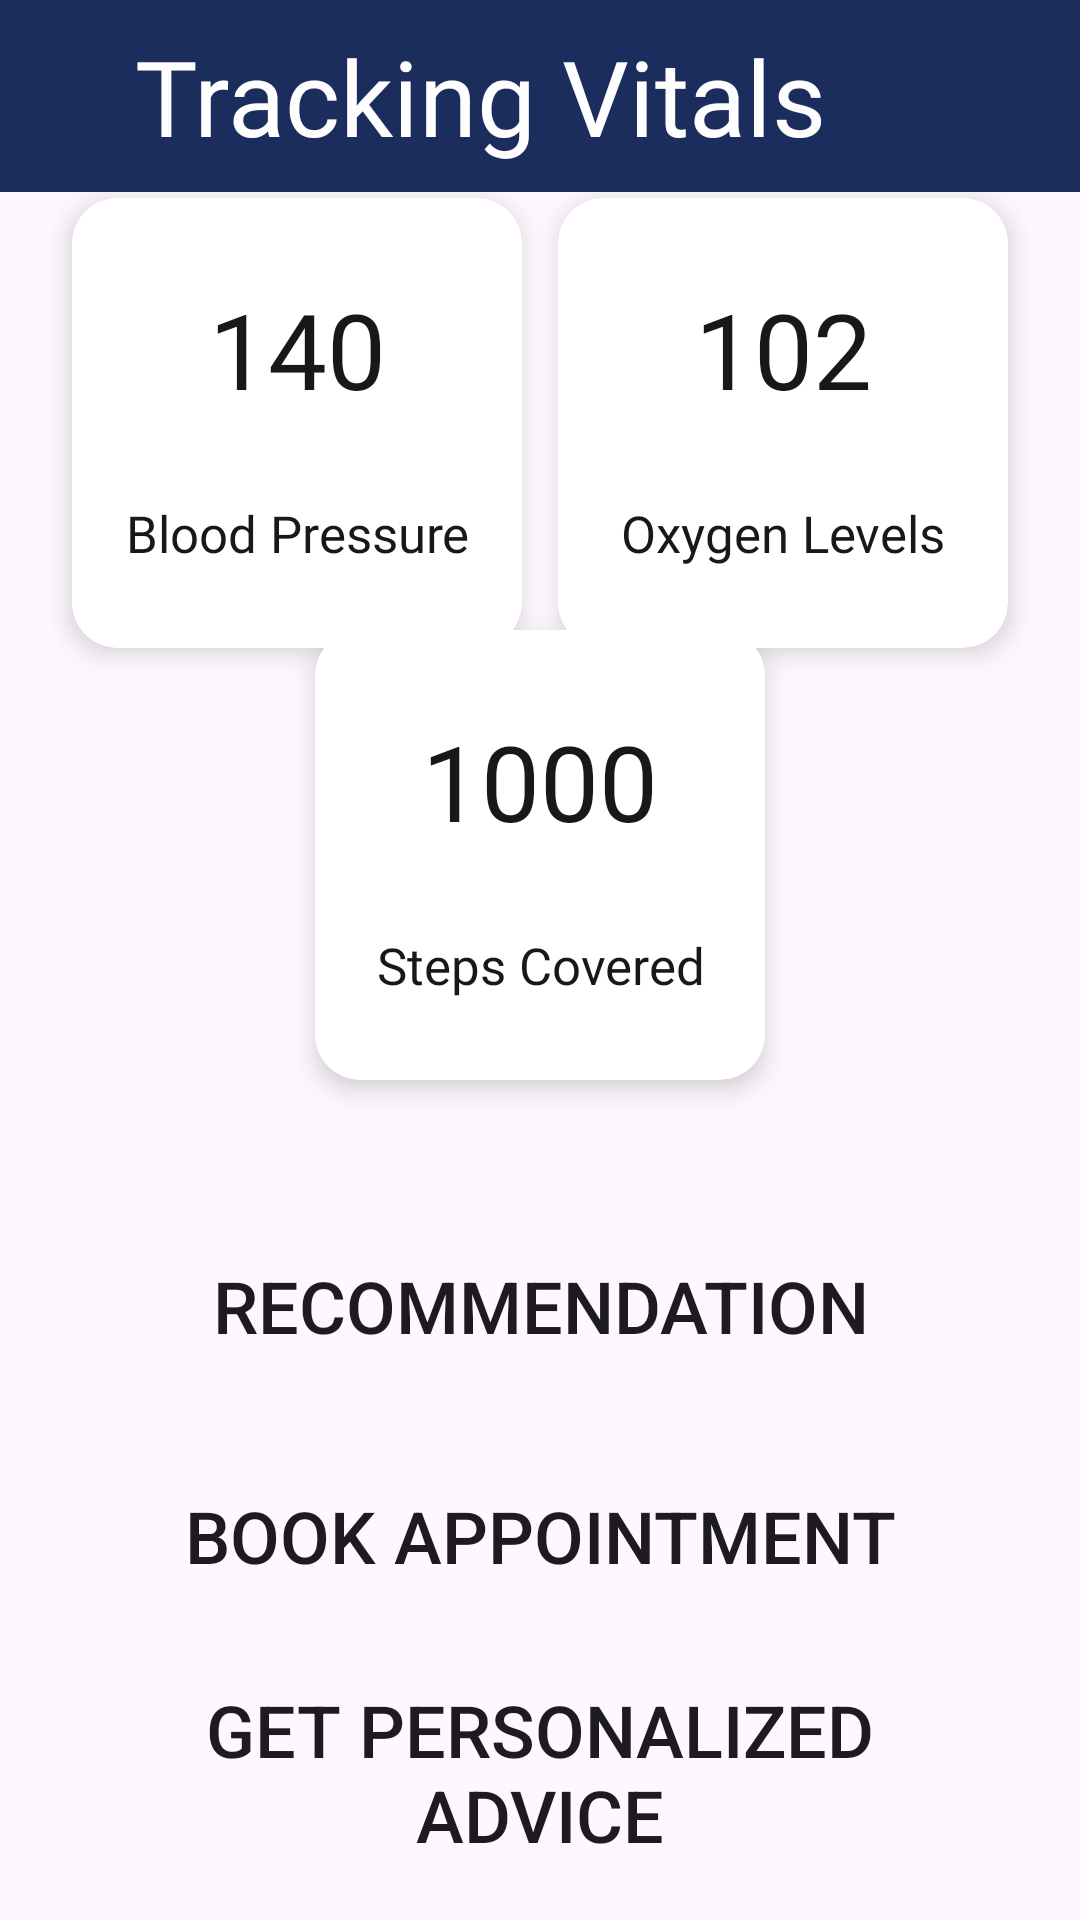

Write the Android layout XML for this screen, with the resource values it uses.
<!-- AndroidManifest.xml: application theme Theme.OriginHack -->
<!-- res/layout/activity_home.xml -->
<?xml version="1.0" encoding="utf-8"?>
<androidx.constraintlayout.widget.ConstraintLayout xmlns:android="http://schemas.android.com/apk/res/android"
    xmlns:app="http://schemas.android.com/apk/res-auto"
    xmlns:tools="http://schemas.android.com/tools"
    android:id="@+id/nestedScrollView"
    android:layout_width="match_parent"
    android:layout_height="match_parent"
    android:background="@drawable/blury_background"
    tools:context=".activities.HomeActivity">

    <Toolbar
        android:id="@+id/toolBar"
        android:layout_width="match_parent"
        android:layout_height="0dp"
        android:background="@color/g_blue"
        android:title="@string/data"
        android:titleMarginStart="45dp"
        android:titleTextAppearance="@style/h4"
        android:titleTextColor="@color/g_white"
        app:layout_constraintBottom_toBottomOf="@id/guidelineMrgTop"
        app:layout_constraintEnd_toEndOf="parent"
        app:layout_constraintStart_toStartOf="parent"
        app:layout_constraintTop_toTopOf="parent" />

    <androidx.cardview.widget.CardView
        android:layout_width="150dp"
        android:layout_height="150dp"
        android:layout_margin="10dp"
        app:cardCornerRadius="15dp"
        app:cardElevation="5dp"
        app:layout_constraintBottom_toBottomOf="@id/guideline1"
        app:layout_constraintEnd_toEndOf="@id/guidelineMrgMiddle"
        app:layout_constraintStart_toStartOf="@id/guidelineMrgStart"
        app:layout_constraintTop_toBottomOf="@id/guidelineMrgTop">

        <androidx.constraintlayout.widget.ConstraintLayout
            android:layout_width="match_parent"
            android:layout_height="match_parent">

            <TextView
                android:id="@+id/bloodPressure"
                style="@style/h4"
                android:layout_width="wrap_content"
                android:layout_height="wrap_content"
                android:gravity="center"
                android:text="@string/_1"
                app:layout_constraintBottom_toTopOf="@id/employeeCountText"
                app:layout_constraintEnd_toEndOf="parent"
                app:layout_constraintStart_toStartOf="parent"
                app:layout_constraintTop_toTopOf="parent" />

            <TextView
                android:id="@+id/employeeCountText"
                style="@style/h4"
                android:layout_width="wrap_content"
                android:layout_height="wrap_content"
                android:gravity="center"
                android:text="@string/blood_pressure"
                android:textSize="17sp"
                app:layout_constraintBottom_toBottomOf="parent"
                app:layout_constraintEnd_toEndOf="parent"
                app:layout_constraintStart_toStartOf="parent"
                app:layout_constraintTop_toBottomOf="@id/bloodPressure" />

        </androidx.constraintlayout.widget.ConstraintLayout>

    </androidx.cardview.widget.CardView>

    <androidx.cardview.widget.CardView
        android:layout_width="150dp"
        android:layout_height="150dp"
        android:layout_margin="10dp"
        app:cardCornerRadius="15dp"
        app:cardElevation="5dp"
        app:layout_constraintBottom_toBottomOf="@id/guideline1"
        app:layout_constraintEnd_toEndOf="@id/guidelineMrgEnd"
        app:layout_constraintStart_toStartOf="@id/guidelineMrgMiddle"
        app:layout_constraintTop_toBottomOf="@id/guidelineMrgTop">

        <androidx.constraintlayout.widget.ConstraintLayout
            android:layout_width="match_parent"
            android:layout_height="match_parent">

            <TextView
                android:id="@+id/oxygen"
                style="@style/h4"
                android:layout_width="wrap_content"
                android:layout_height="wrap_content"
                android:gravity="center"
                android:text="@string/_2"
                app:layout_constraintBottom_toTopOf="@id/revenueCountText"
                app:layout_constraintEnd_toEndOf="parent"
                app:layout_constraintStart_toStartOf="parent"
                app:layout_constraintTop_toTopOf="parent" />

            <TextView
                android:id="@+id/revenueCountText"
                style="@style/h4"
                android:layout_width="wrap_content"
                android:layout_height="wrap_content"
                android:gravity="center"
                android:text="@string/oxygen_levels"
                android:textSize="17sp"
                app:layout_constraintBottom_toBottomOf="parent"
                app:layout_constraintEnd_toEndOf="parent"
                app:layout_constraintStart_toStartOf="parent"
                app:layout_constraintTop_toBottomOf="@id/oxygen" />

        </androidx.constraintlayout.widget.ConstraintLayout>

    </androidx.cardview.widget.CardView>

    <androidx.cardview.widget.CardView
        android:layout_width="150dp"
        android:layout_height="150dp"
        android:layout_margin="10dp"
        app:cardCornerRadius="15dp"
        app:cardElevation="5dp"
        app:layout_constraintBottom_toBottomOf="@id/guideline2"
        app:layout_constraintEnd_toEndOf="@id/guidelineMrgEnd"
        app:layout_constraintStart_toStartOf="@id/guidelineMrgStart"
        app:layout_constraintTop_toBottomOf="@id/guideline1">

        <androidx.constraintlayout.widget.ConstraintLayout
            android:layout_width="match_parent"
            android:layout_height="match_parent">

            <TextView
                android:id="@+id/steps"
                style="@style/h4"
                android:layout_width="wrap_content"
                android:layout_height="wrap_content"
                android:gravity="center"
                android:text="@string/_3"
                app:layout_constraintBottom_toTopOf="@id/bookingsCountText"
                app:layout_constraintEnd_toEndOf="parent"
                app:layout_constraintStart_toStartOf="parent"
                app:layout_constraintTop_toTopOf="parent" />

            <TextView
                android:id="@+id/bookingsCountText"
                style="@style/h4"
                android:layout_width="wrap_content"
                android:layout_height="wrap_content"
                android:gravity="center"
                android:text="@string/steps"
                android:textSize="17sp"
                app:layout_constraintBottom_toBottomOf="parent"
                app:layout_constraintEnd_toEndOf="parent"
                app:layout_constraintStart_toStartOf="parent"
                app:layout_constraintTop_toBottomOf="@id/steps" />

        </androidx.constraintlayout.widget.ConstraintLayout>

    </androidx.cardview.widget.CardView>

    <Button
        android:id="@+id/recommendation"
        android:layout_width="0dp"
        android:layout_height="0dp"
        android:layout_margin="10dp"
        android:background="@drawable/blue_background"
        android:text="@string/recommendation"
        android:textSize="24sp"
        app:layout_constraintBottom_toTopOf="@id/guidelineBottomReadings"
        app:layout_constraintEnd_toEndOf="@id/guidelineMrgEnd"
        app:layout_constraintStart_toStartOf="@id/guidelineMrgStart"
        app:layout_constraintTop_toBottomOf="@id/guideline" />

    <Button
        android:id="@+id/appointment"
        android:layout_width="0dp"
        android:layout_height="0dp"
        android:layout_margin="10dp"
        android:background="@drawable/blue_background"
        android:text="@string/book_appointment"
        android:textSize="24sp"
        app:layout_constraintBottom_toTopOf="@id/guidelineMrgBottom"
        app:layout_constraintEnd_toEndOf="@id/guidelineMrgEnd"
        app:layout_constraintStart_toStartOf="@id/guidelineMrgStart"
        app:layout_constraintTop_toBottomOf="@id/guidelineBottomReadings" />

    <Button
        android:id="@+id/advice"
        android:layout_width="0dp"
        android:layout_height="0dp"
        android:layout_margin="10dp"
        android:background="@drawable/blue_background"
        android:text="@string/get_personalized_advice"
        android:textSize="24sp"
        app:layout_constraintBottom_toBottomOf="@id/guideline3"
        app:layout_constraintEnd_toEndOf="@id/guidelineMrgEnd"
        app:layout_constraintStart_toStartOf="@id/guidelineMrgStart"
        app:layout_constraintTop_toBottomOf="@id/guidelineMrgBottom" />

    <androidx.constraintlayout.widget.Guideline
        android:id="@+id/guidelineMrgTop"
        android:layout_width="wrap_content"
        android:layout_height="wrap_content"
        android:orientation="horizontal"
        app:layout_constraintGuide_percent="0.1" />

    <androidx.constraintlayout.widget.Guideline
        android:id="@+id/guidelineMrgBottom"
        android:layout_width="wrap_content"
        android:layout_height="wrap_content"
        android:orientation="horizontal"
        app:layout_constraintGuide_percent="0.86" />

    <androidx.constraintlayout.widget.Guideline
        android:id="@+id/guidelineMrgStart"
        android:layout_width="wrap_content"
        android:layout_height="wrap_content"
        android:orientation="vertical"
        app:layout_constraintGuide_percent="0.05" />

    <androidx.constraintlayout.widget.Guideline
        android:id="@+id/guidelineMrgEnd"
        android:layout_width="wrap_content"
        android:layout_height="wrap_content"
        android:orientation="vertical"
        app:layout_constraintGuide_percent="0.95" />

    <androidx.constraintlayout.widget.Guideline
        android:id="@+id/guidelineMrgMiddle"
        android:layout_width="wrap_content"
        android:layout_height="wrap_content"
        android:orientation="vertical"
        app:layout_constraintGuide_percent="0.5" />

    <androidx.constraintlayout.widget.Guideline
        android:id="@+id/guideline1"
        android:layout_width="wrap_content"
        android:layout_height="wrap_content"
        android:orientation="horizontal"
        app:layout_constraintGuide_percent="0.34" />

    <androidx.constraintlayout.widget.Guideline
        android:id="@+id/guideline2"
        android:layout_width="wrap_content"
        android:layout_height="wrap_content"
        android:orientation="horizontal"
        app:layout_constraintGuide_percent="0.55" />

    <androidx.constraintlayout.widget.Guideline
        android:id="@+id/guidelineBottomReadings"
        android:layout_width="wrap_content"
        android:layout_height="wrap_content"
        android:orientation="horizontal"
        app:layout_constraintGuide_percent="0.74" />

    <androidx.constraintlayout.widget.Guideline
        android:id="@+id/guideline"
        android:layout_width="wrap_content"
        android:layout_height="wrap_content"
        android:orientation="horizontal"
        app:layout_constraintGuide_percent="0.62" />

    <androidx.constraintlayout.widget.Guideline
        android:id="@+id/guideline3"
        android:layout_width="wrap_content"
        android:layout_height="wrap_content"
        android:orientation="horizontal"
        app:layout_constraintGuide_percent="0.98" />

</androidx.constraintlayout.widget.ConstraintLayout>
<!-- resources referenced by this layout -->
<resources>
  <color name="g_blue">#1A2D5D</color>
  <color name="g_white">#FFFEFF</color>
  <string name="_1">140</string>
  <string name="_2">102</string>
  <string name="_3">1000</string>
  <string name="blood_pressure">Blood Pressure</string>
  <string name="book_appointment">Book Appointment</string>
  <string name="data">Tracking Vitals</string>
  <string name="get_personalized_advice">Get Personalized Advice</string>
  <string name="oxygen_levels">Oxygen Levels</string>
  <string name="recommendation">Recommendation</string>
  <string name="steps">Steps Covered</string>
  <style name="h4">
          <item name="android:fontFamily">@font/mona_sans_regular_wide</item>
          <item name="android:textColor">@color/black</item>
          <item name="android:textSize">@dimen/h4TextSize</item>
      </style>
  <style name="Theme.OriginHack" parent="Base.Theme.OriginHack" />
  <color name="black">#191819</color>
  <dimen name="h4TextSize">35sp</dimen>
  <style name="Base.Theme.OriginHack" parent="Theme.Material3.DayNight.NoActionBar">
          
          
      </style>
</resources>
